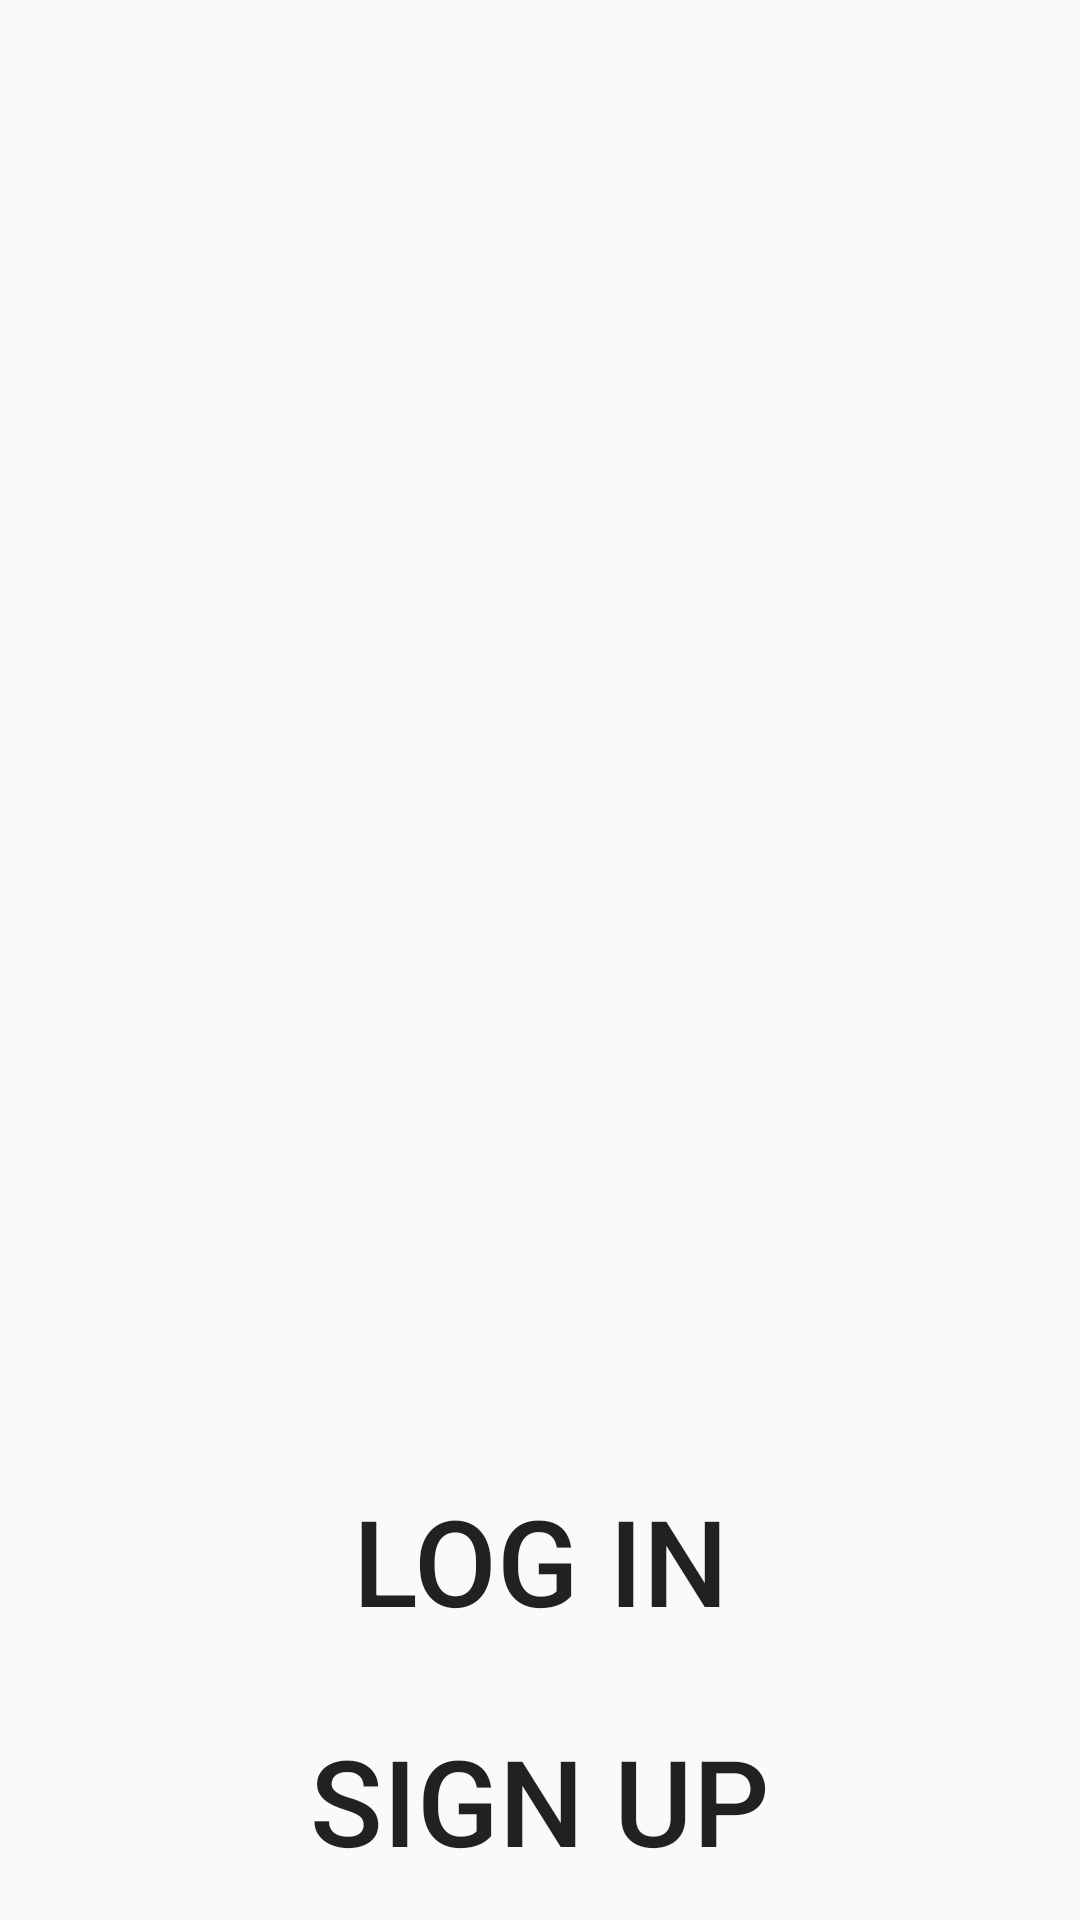

Here is an Android app screen rendered from its layout file. Give the layout XML and the strings, colors and styles it references.
<!-- AndroidManifest.xml: application theme AppTheme -->
<!-- res/layout/activity_act_log.xml -->
<RelativeLayout
    xmlns:android="http://schemas.android.com/apk/res/android"

    android:id="@+id/loginrelativelayout"
    android:layout_width="match_parent"
    android:layout_height="match_parent"
    android:background="@color/textviewbackground"
    >


    <Button
        android:layout_width="wrap_content"
        android:layout_height="80dp"
        android:text="LOG IN"
        android:id="@+id/login_button"
        android:layout_alignParentRight="true"
        android:layout_alignParentEnd="true"
        android:layout_alignParentLeft="true"
        android:layout_alignParentStart="true"
        android:layout_above="@+id/signup_button"
        android:gravity="center"
        android:background="@color/primary"
        android:textSize="40dp"
         />

    <Button
        android:layout_width="wrap_content"
        android:layout_height="80dp"
        android:text="SIGN UP"
        android:id="@+id/signup_button"
        android:layout_alignParentBottom="true"
        android:layout_alignParentRight="true"
        android:layout_alignParentEnd="true"
        android:gravity="center"
        android:background="@color/accent"
        android:layout_alignParentLeft="true"
        android:layout_alignParentStart="true"
        android:textSize="40dp"
        />



</RelativeLayout>
<!-- resources referenced by this layout -->
<resources>
  <color name="textviewbackground">#BFfafafa</color>
  <style name="AppTheme" parent="Theme.AppCompat.Light.NoActionBar">
          
          <item name="android:windowNoTitle">true</item>
      </style>
</resources>
